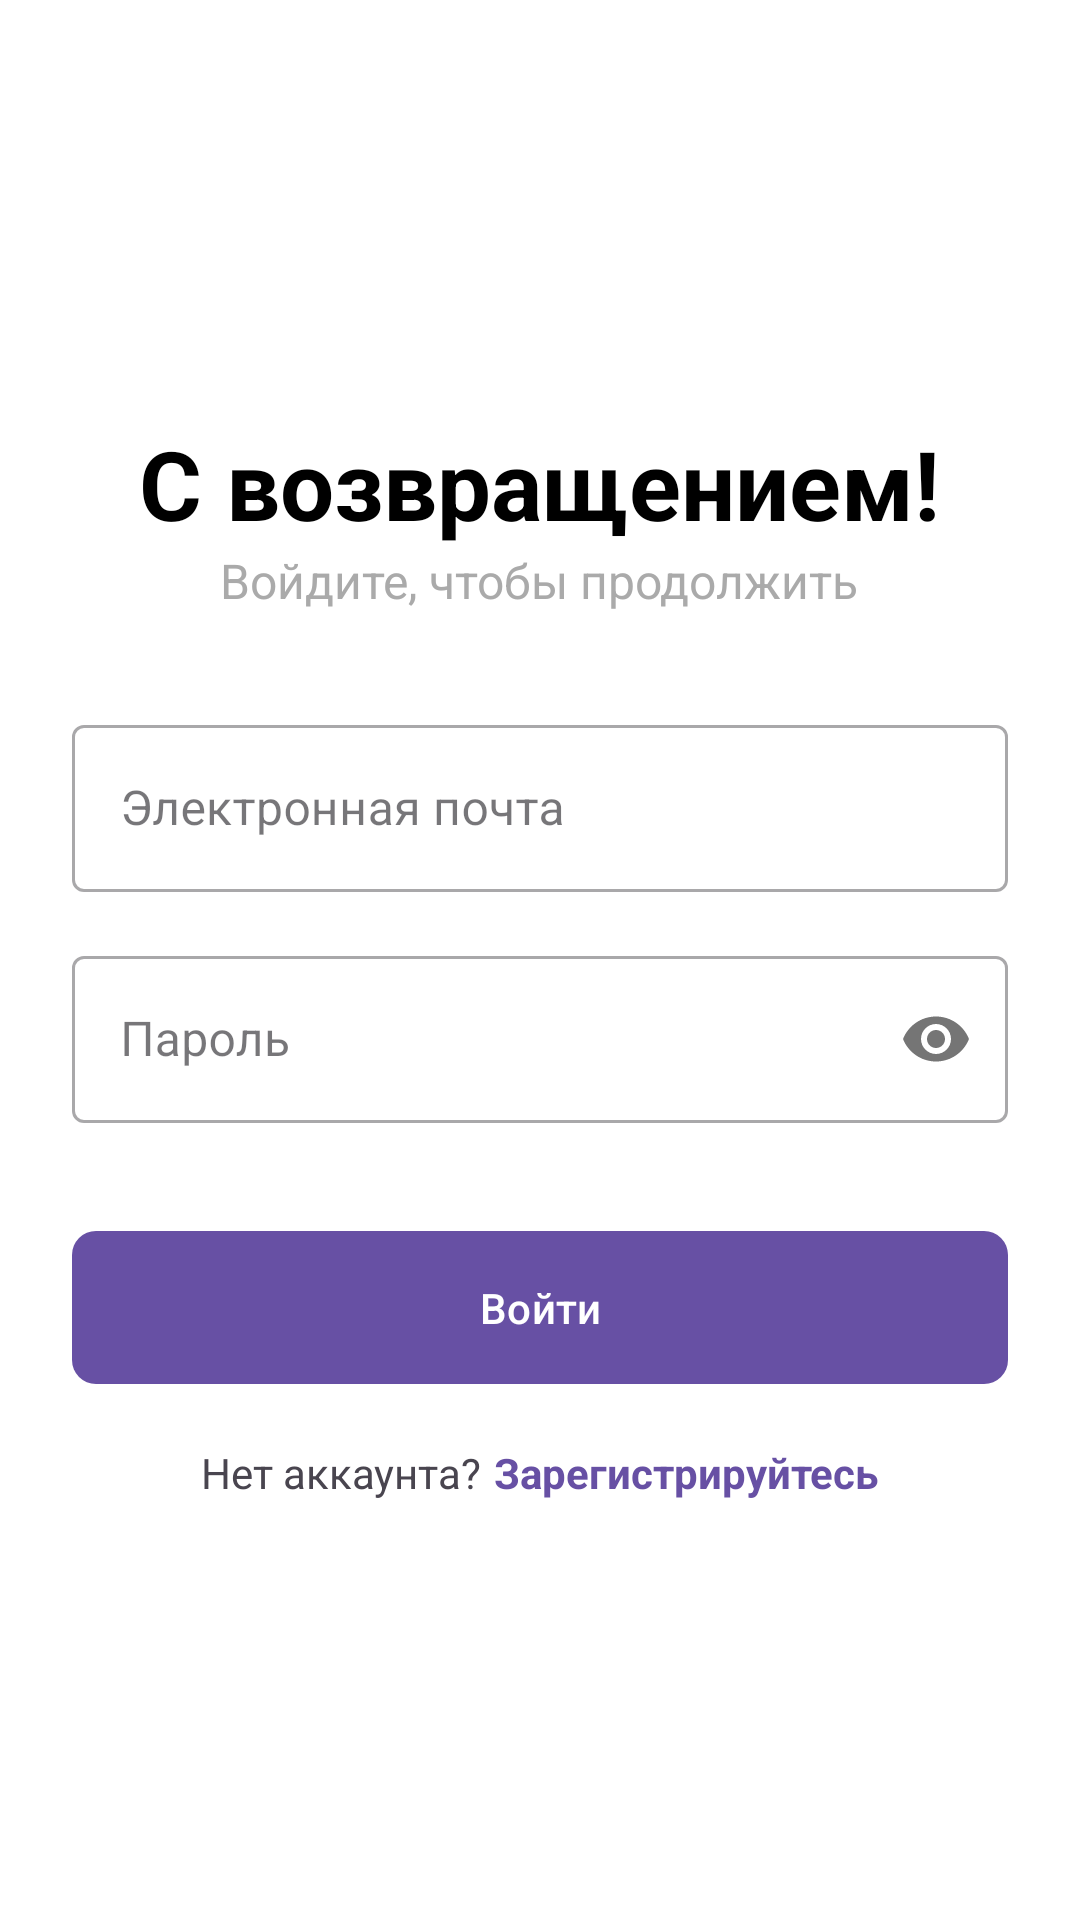

Reconstruct the res/layout file that produces this screen, plus the resources it refers to.
<!-- AndroidManifest.xml: application theme Theme.Dunkzone -->
<!-- res/layout/activity_login.xml -->
<?xml version="1.0" encoding="utf-8"?>
<RelativeLayout xmlns:android="http://schemas.android.com/apk/res/android"
    xmlns:app="http://schemas.android.com/apk/res-auto"
    xmlns:tools="http://schemas.android.com/tools"
    android:layout_width="match_parent"
    android:layout_height="match_parent"
    android:background="@android:color/white"
    tools:context=".LoginActivity">

    <LinearLayout
        android:layout_width="match_parent"
        android:layout_height="wrap_content"
        android:layout_centerInParent="true"
        android:orientation="vertical"
        android:padding="24dp">

        <TextView
            android:layout_width="wrap_content"
            android:layout_height="wrap_content"
            android:layout_gravity="center_horizontal"
            android:text="@string/login_welcome_back"
            android:textColor="@android:color/black"
            android:textSize="32sp"
            android:textStyle="bold" />

        <TextView
            android:layout_width="wrap_content"
            android:layout_height="wrap_content"
            android:layout_gravity="center_horizontal"
            android:layout_marginBottom="32dp"
            android:text="@string/login_prompt"
            android:textColor="@android:color/darker_gray"
            android:textSize="16sp" />

        <com.google.android.material.textfield.TextInputLayout
            style="@style/Widget.MaterialComponents.TextInputLayout.OutlinedBox"
            android:layout_width="match_parent"
            android:layout_height="wrap_content"
            android:hint="@string/email_hint">

            <com.google.android.material.textfield.TextInputEditText
                android:id="@+id/emailEditText"
                android:layout_width="match_parent"
                android:layout_height="wrap_content" />

        </com.google.android.material.textfield.TextInputLayout>

        <com.google.android.material.textfield.TextInputLayout
            style="@style/Widget.MaterialComponents.TextInputLayout.OutlinedBox"
            android:layout_width="match_parent"
            android:layout_height="wrap_content"
            android:layout_marginTop="16dp"
            app:passwordToggleEnabled="true"
            android:hint="@string/password_hint">

            <com.google.android.material.textfield.TextInputEditText
                android:id="@+id/passwordEditText"
                android:layout_width="match_parent"
                android:layout_height="wrap_content"
                android:inputType="textPassword" />

        </com.google.android.material.textfield.TextInputLayout>

        <com.google.android.material.button.MaterialButton
            android:id="@+id/loginButton"
            android:layout_width="match_parent"
            android:layout_height="wrap_content"
            android:layout_marginTop="32dp"
            android:padding="16dp"
            android:text="@string/login_button_text"
            app:cornerRadius="8dp" />

        <LinearLayout
            android:layout_width="wrap_content"
            android:layout_height="wrap_content"
            android:layout_gravity="center_horizontal"
            android:layout_marginTop="16dp"
            android:orientation="horizontal">

            <TextView
                android:layout_width="wrap_content"
                android:layout_height="wrap_content"
                android:text="@string/no_account_prompt" />

            <TextView
                android:id="@+id/registerTextView"
                android:layout_width="wrap_content"
                android:layout_height="wrap_content"
                android:layout_marginStart="4dp"
                android:text="@string/register_now"
                android:textColor="?attr/colorPrimary"
                android:textStyle="bold" />

        </LinearLayout>

    </LinearLayout>

</RelativeLayout>
<!-- resources referenced by this layout -->
<resources>
  <string name="email_hint">Электронная почта</string>
  <string name="login_button_text">Войти</string>
  <string name="login_prompt">Войдите, чтобы продолжить</string>
  <string name="login_welcome_back">С возвращением!</string>
  <string name="no_account_prompt">Нет аккаунта?</string>
  <string name="password_hint">Пароль</string>
  <string name="register_now">Зарегистрируйтесь</string>
  <style name="Theme.Dunkzone" parent="Base.Theme.Dunkzone" />
  <style name="Base.Theme.Dunkzone" parent="Theme.Material3.DayNight.NoActionBar">
          
          
      </style>
</resources>
